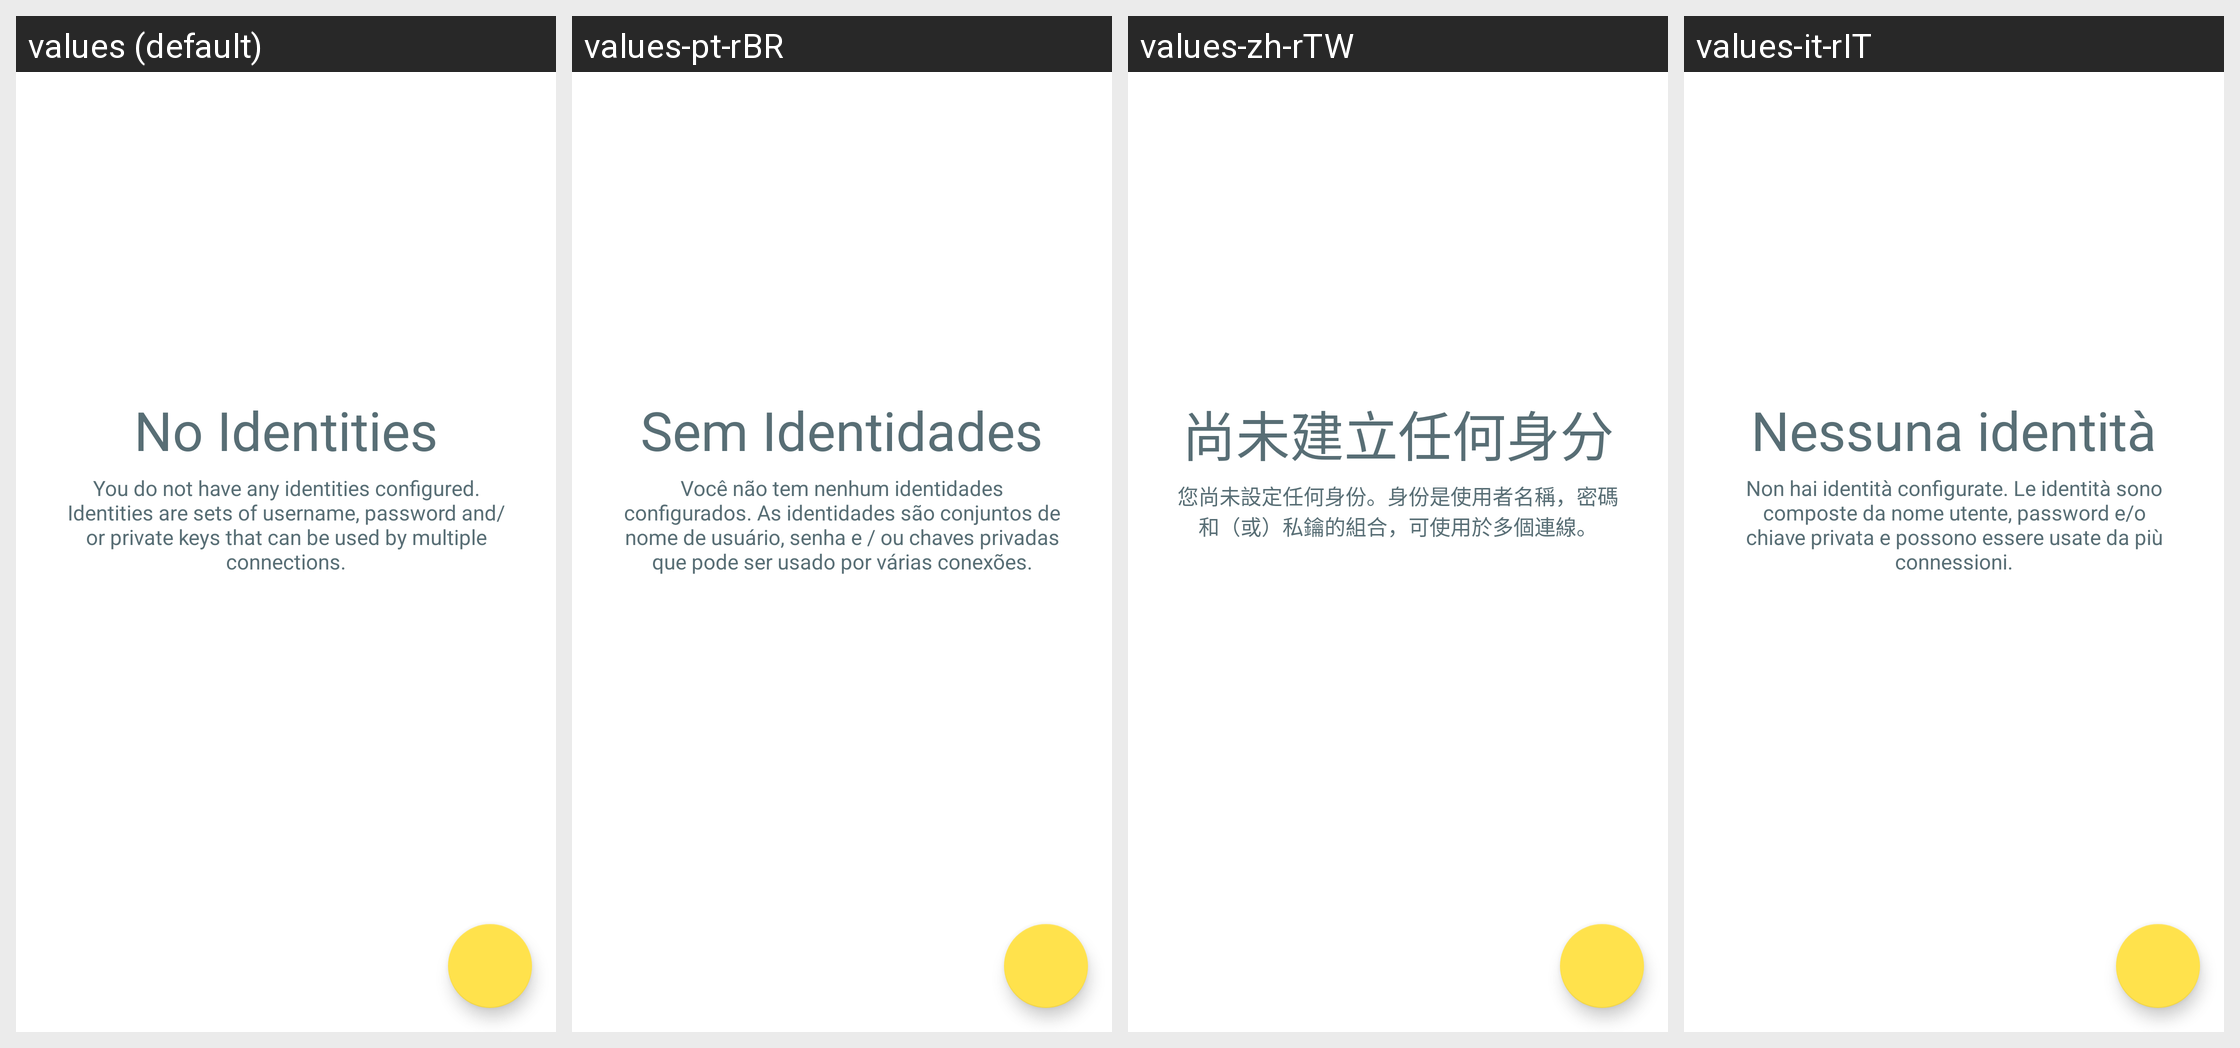

Here is an Android app screen in its default locale and in the app's own translations. Write out the translated-string differences for the strings that appear on this screen.
Android screen res/layout/identity_list.xml rendered under 4 locales, left to right: values (default), values-pt-rBR, values-zh-rTW, values-it-rIT. Device: Nexus 5 (rendered at 1080×1920; each locale shown at half size, 540×960, under a caption strip naming it); theme Theme.LimeSSH.Material.
Other locales in the repository, not shown: values-bg-rBG, values-cs-rCZ, values-de-rDE, values-en-rGB, values-en-rUS, values-es-rES, values-fr-rFR, values-ja-rJP, values-ko-rKR, values-ro-rRO, values-ru, values-sv-rSE, values-uk-rUA, values-zh-rCN.
Strings drawn on this screen, with the default value and each locale's value (text and hints the layout hard-codes, and strings that could not be matched under every locale, appear in the picture but are not listed):

no_identities
  values: No Identities
  values-pt-rBR: Sem Identidades
  values-zh-rTW: 尚未建立任何身分
  values-it-rIT: Nessuna identità

you_do_not_have_any_identities
  values: You do not have any identities configured. Identities are sets of username, password and/or private keys that can be used by multiple connections.
  values-pt-rBR: Você não tem nenhum identidades configurados. As identidades são conjuntos de nome de usuário, senha e / ou chaves privadas que pode ser usado por várias conexões.
  values-zh-rTW: 您尚未設定任何身份。身份是使用者名稱，密碼和（或）私鑰的組合，可使用於多個連線。
  values-it-rIT: Non hai identità configurate. Le identità sono composte da nome utente, password e/o chiave privata e possono essere usate da più connessioni.
